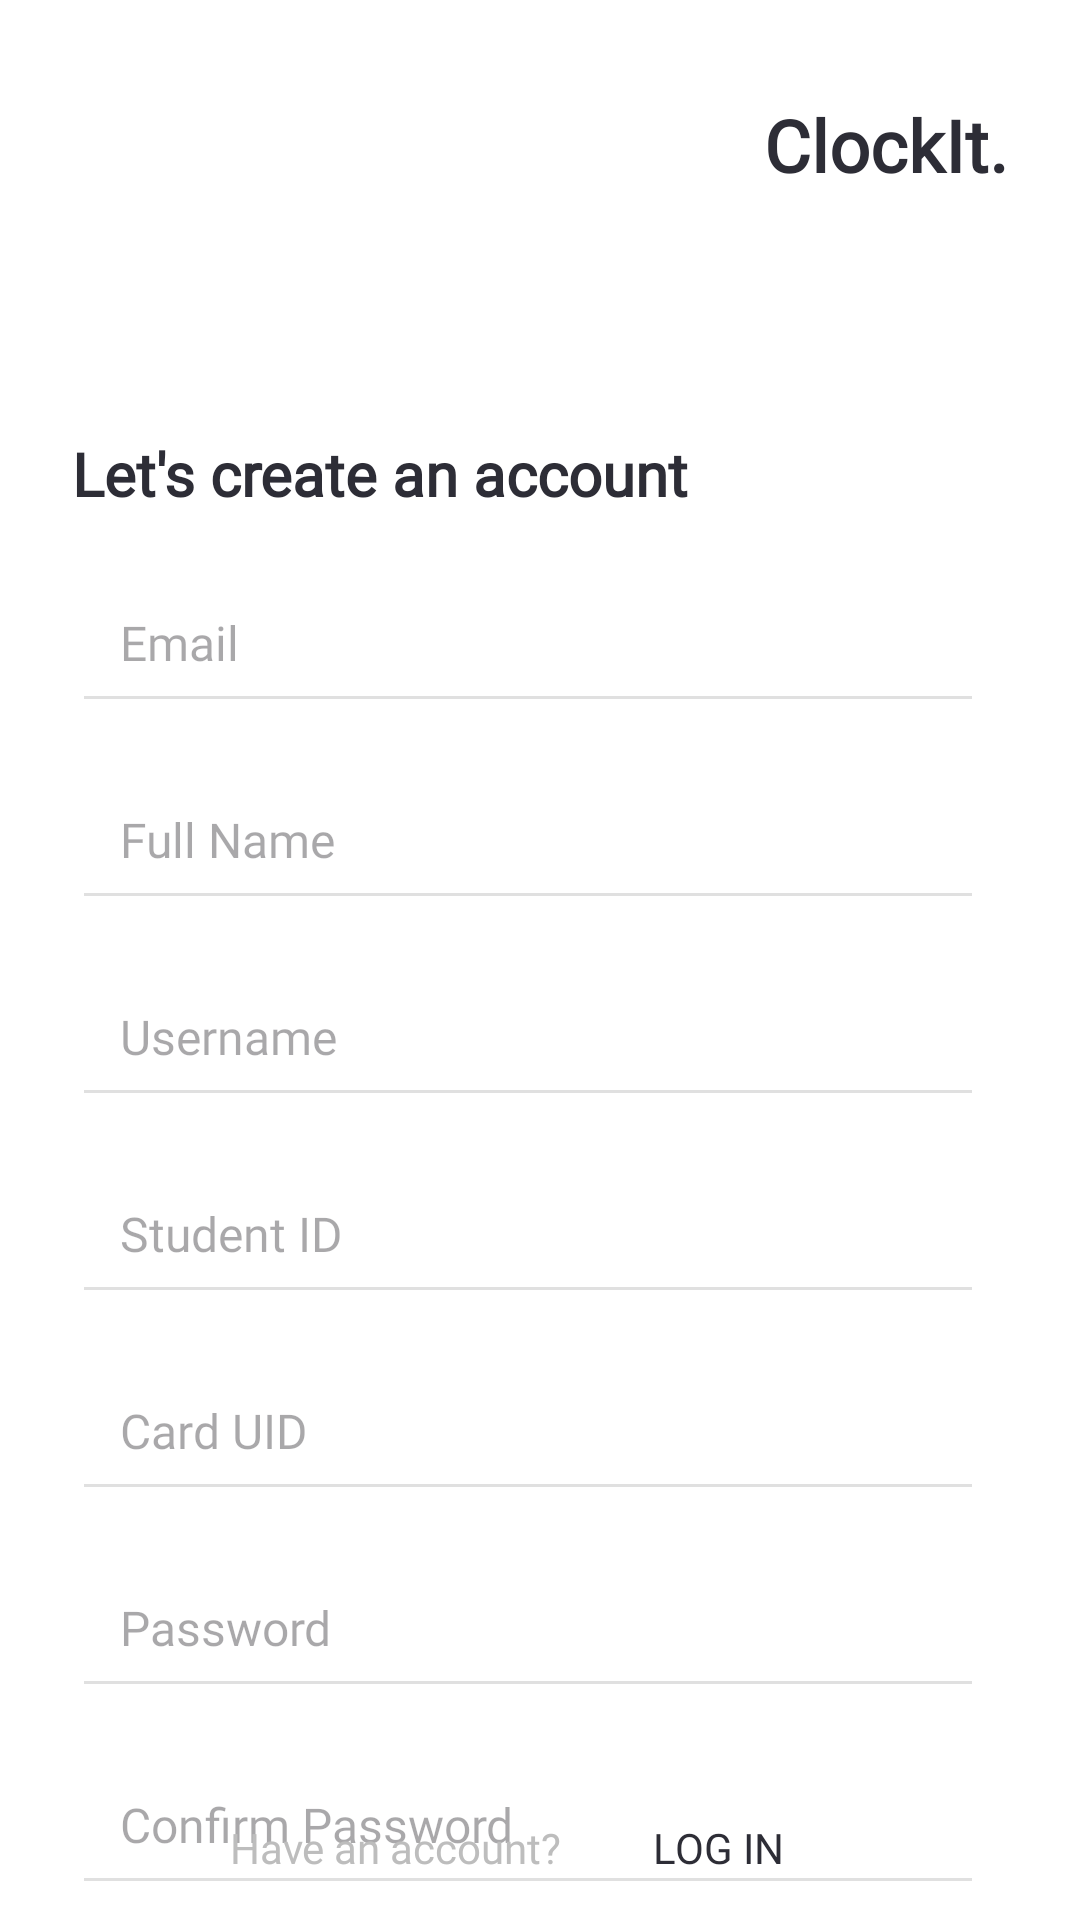

Android layout source for this screen:
<!-- AndroidManifest.xml: application theme Theme.ClockIt -->
<!-- res/layout/fragment_register.xml -->
<?xml version="1.0" encoding="utf-8"?>
<androidx.constraintlayout.widget.ConstraintLayout
    xmlns:android="http://schemas.android.com/apk/res/android"
    xmlns:app="http://schemas.android.com/apk/res-auto"
    xmlns:tools="http://schemas.android.com/tools"
    android:id="@+id/sign_up_activity"
    android:layout_width="match_parent"
    android:layout_height="match_parent"
    android:background="@android:color/white"
    tools:context=".RegisterFragment">

    
    <TextView
        android:id="@+id/tv_title"
        android:layout_width="wrap_content"
        android:layout_height="wrap_content"
        android:layout_marginTop="32dp"
        android:layout_marginEnd="24dp"
        android:fontFamily="@font/labrador_b_medium"
        android:text="ClockIt."
        android:textColor="#2D2D36"
        android:textSize="24sp"
        android:textStyle="bold"
        app:layout_constraintEnd_toEndOf="parent"
        app:layout_constraintTop_toTopOf="parent" />

    
    <TextView
        android:id="@+id/tv_subtitle"
        android:layout_width="wrap_content"
        android:layout_height="wrap_content"
        android:layout_marginTop="80dp"
        android:layout_marginStart="24dp"
        android:fontFamily="@font/labrador_b_medium"
        android:text="Let's create an account"
        android:textColor="#2D2D36"
        android:textSize="20sp"
        android:textStyle="bold"
        app:layout_constraintStart_toStartOf="parent"
        app:layout_constraintTop_toBottomOf="@+id/tv_title" />

    
    <EditText
        android:id="@+id/et_email"
        android:layout_width="0dp"
        android:layout_height="wrap_content"
        android:layout_marginStart="24dp"
        android:layout_marginTop="16dp"
        android:layout_marginEnd="32dp"
        android:backgroundTint="#E0E0E0"
        android:fontFamily="@font/labrador_b_medium"
        android:hint="Email"
        android:inputType="textEmailAddress"
        android:padding="16dp"
        android:textSize="16sp"
        app:layout_constraintEnd_toEndOf="parent"
        app:layout_constraintStart_toStartOf="parent"
        app:layout_constraintTop_toBottomOf="@+id/tv_subtitle" />

    
    <EditText
        android:id="@+id/et_fullname"
        android:layout_width="0dp"
        android:layout_height="wrap_content"
        android:layout_marginStart="24dp"
        android:layout_marginTop="12dp"
        android:layout_marginEnd="32dp"
        android:backgroundTint="#E0E0E0"
        android:fontFamily="@font/labrador_b_medium"
        android:hint="Full Name"
        android:inputType="textPersonName"
        android:padding="16dp"
        android:textSize="16sp"
        app:layout_constraintEnd_toEndOf="parent"
        app:layout_constraintStart_toStartOf="parent"
        app:layout_constraintTop_toBottomOf="@+id/et_email" />

    
    <EditText
        android:id="@+id/et_username"
        android:layout_width="0dp"
        android:layout_height="wrap_content"
        android:layout_marginStart="24dp"
        android:layout_marginTop="12dp"
        android:layout_marginEnd="32dp"
        android:backgroundTint="#E0E0E0"
        android:fontFamily="@font/labrador_b_medium"
        android:hint="Username"
        android:inputType="textPersonName"
        android:padding="16dp"
        android:textSize="16sp"
        app:layout_constraintEnd_toEndOf="parent"
        app:layout_constraintStart_toStartOf="parent"
        app:layout_constraintTop_toBottomOf="@+id/et_fullname" />

    
    <EditText
        android:id="@+id/et_student_id"
        android:layout_width="0dp"
        android:layout_height="wrap_content"
        android:layout_marginStart="24dp"
        android:layout_marginTop="12dp"
        android:layout_marginEnd="32dp"
        android:backgroundTint="#E0E0E0"
        android:fontFamily="@font/labrador_b_medium"
        android:hint="Student ID"
        android:inputType="text"
        android:padding="16dp"
        android:textSize="16sp"
        app:layout_constraintEnd_toEndOf="parent"
        app:layout_constraintStart_toStartOf="parent"
        app:layout_constraintTop_toBottomOf="@+id/et_username" />

    
    <EditText
        android:id="@+id/et_card_uid"
        android:layout_width="0dp"
        android:layout_height="wrap_content"
        android:layout_marginStart="24dp"
        android:layout_marginTop="12dp"
        android:layout_marginEnd="32dp"
        android:backgroundTint="#E0E0E0"
        android:fontFamily="@font/labrador_b_medium"
        android:hint="Card UID"
        android:inputType="text"
        android:padding="16dp"
        android:textSize="16sp"
        app:layout_constraintEnd_toEndOf="parent"
        app:layout_constraintStart_toStartOf="parent"
        app:layout_constraintTop_toBottomOf="@+id/et_student_id" />

    
    <EditText
        android:id="@+id/et_password"
        android:layout_width="0dp"
        android:layout_height="wrap_content"
        android:layout_marginStart="24dp"
        android:layout_marginTop="12dp"
        android:layout_marginEnd="32dp"
        android:backgroundTint="#E0E0E0"
        android:fontFamily="@font/labrador_b_medium"
        android:hint="Password"
        android:inputType="textPassword"
        android:padding="16dp"
        android:textSize="16sp"
        app:layout_constraintEnd_toEndOf="parent"
        app:layout_constraintStart_toStartOf="parent"
        app:layout_constraintTop_toBottomOf="@+id/et_card_uid" />

    
    <EditText
        android:id="@+id/et_confirm_password"
        android:layout_width="0dp"
        android:layout_height="wrap_content"
        android:layout_marginStart="24dp"
        android:layout_marginTop="12dp"
        android:layout_marginEnd="32dp"
        android:backgroundTint="#E0E0E0"
        android:fontFamily="@font/labrador_b_medium"
        android:hint="Confirm Password"
        android:inputType="textPassword"
        android:padding="16dp"
        android:textSize="16sp"
        app:layout_constraintEnd_toEndOf="parent"
        app:layout_constraintStart_toStartOf="parent"
        app:layout_constraintTop_toBottomOf="@+id/et_password" />

    
    <RadioGroup
        android:id="@+id/accountTypeRadioGroup"
        android:layout_width="wrap_content"
        android:layout_height="wrap_content"
        android:layout_marginStart="24dp"
        android:layout_marginTop="16dp"
        android:layout_marginEnd="24dp"
        android:orientation="horizontal"
        app:layout_constraintStart_toStartOf="parent"
        app:layout_constraintTop_toBottomOf="@+id/et_confirm_password">

        <RadioButton
            android:id="@+id/radioUser"
            android:layout_width="wrap_content"
            android:layout_height="wrap_content"
            android:checked="true"
            android:text="User" />

        <RadioButton
            android:id="@+id/radioAdmin"
            android:layout_width="wrap_content"
            android:layout_height="wrap_content"
            android:text="Admin" />
    </RadioGroup>

    
    <Button
        android:id="@+id/btn_login"
        android:layout_width="0dp"
        android:layout_height="wrap_content"
        android:layout_marginStart="32dp"
        android:layout_marginTop="24dp"
        android:layout_marginEnd="32dp"
        android:backgroundTint="#2D2D36"
        android:fontFamily="@font/gomme_sans_w04_extrabold"
        android:text="Sign Up"
        android:textColor="@android:color/white"
        android:textSize="16sp"
        app:layout_constraintEnd_toEndOf="parent"
        app:layout_constraintStart_toStartOf="parent"
        app:layout_constraintTop_toBottomOf="@+id/accountTypeRadioGroup" />

    
    <LinearLayout
        android:layout_width="wrap_content"
        android:layout_height="wrap_content"
        android:baselineAligned="true"
        android:gravity="center"
        android:orientation="horizontal"
        app:layout_constraintBottom_toBottomOf="parent"
        app:layout_constraintEnd_toEndOf="parent"
        app:layout_constraintHorizontal_bias="0.5"
        app:layout_constraintStart_toStartOf="parent"
        app:layout_constraintVertical_bias="1.0">

        
        <TextView
            android:id="@+id/haveAccountText"
            android:layout_width="wrap_content"
            android:layout_height="wrap_content"
            android:layout_gravity="center_vertical"
            android:fontFamily="@font/labrador_b_medium"
            android:text="Have an account?"
            android:textColor="#BDBDBD"
            android:textSize="14sp" />

        
        <Button
            android:id="@+id/logInButton"
            android:layout_width="wrap_content"
            android:layout_height="wrap_content"
            android:layout_marginStart="8dp"
            android:background="@android:color/transparent"
            android:fontFamily="@font/gomme_sans_w04_extrabold"
            android:text="Log In"
            android:textColor="#2D2D36"
            android:textSize="14sp" />
    </LinearLayout>

</androidx.constraintlayout.widget.ConstraintLayout>
<!-- resources referenced by this layout -->
<resources>
  <style name="Theme.ClockIt" parent="Base.Theme.ClockIt" />
  <style name="Base.Theme.ClockIt" parent="Theme.Material3.DayNight.NoActionBar">
          
          
      </style>
</resources>
